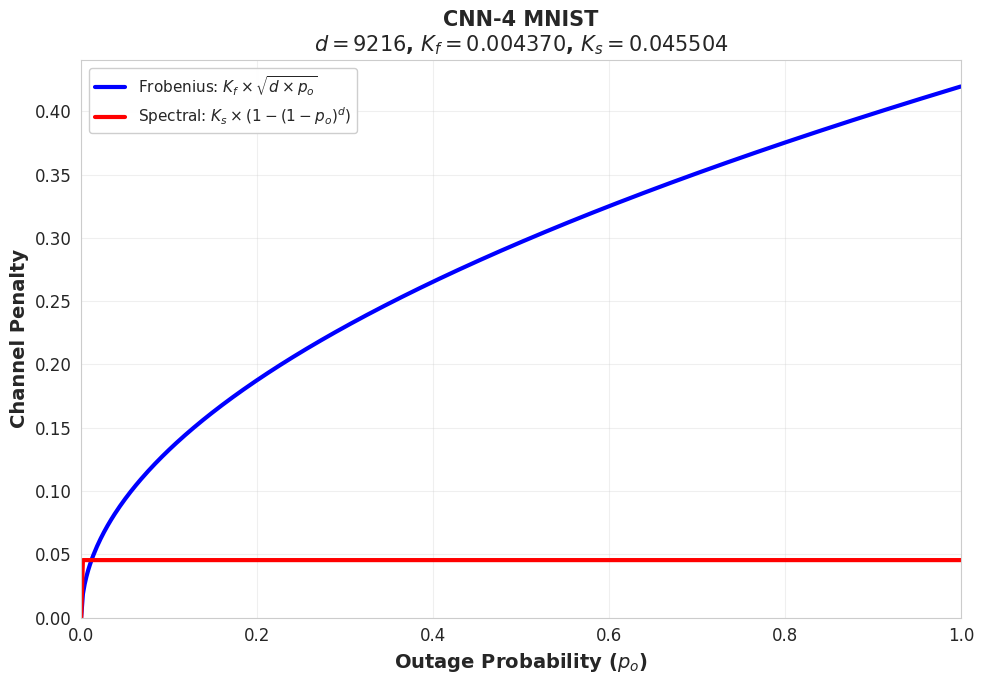
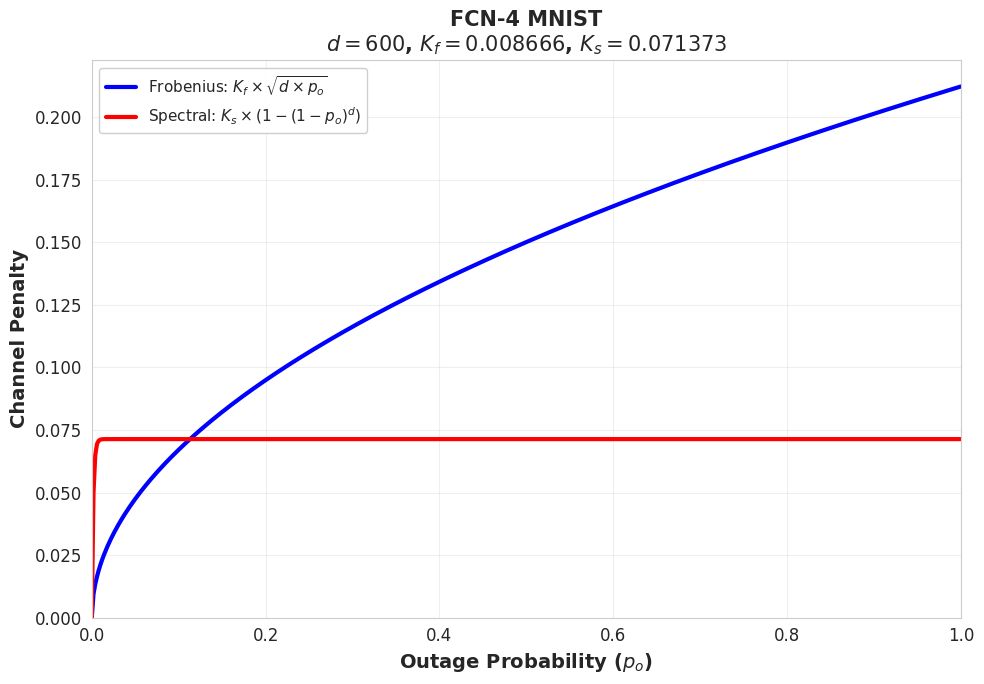
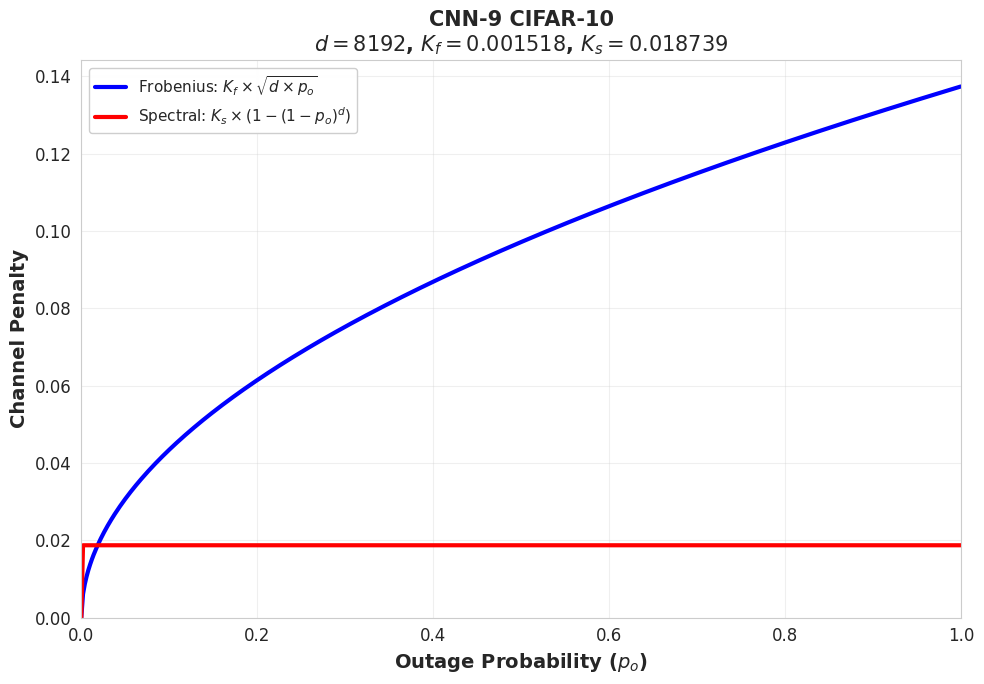
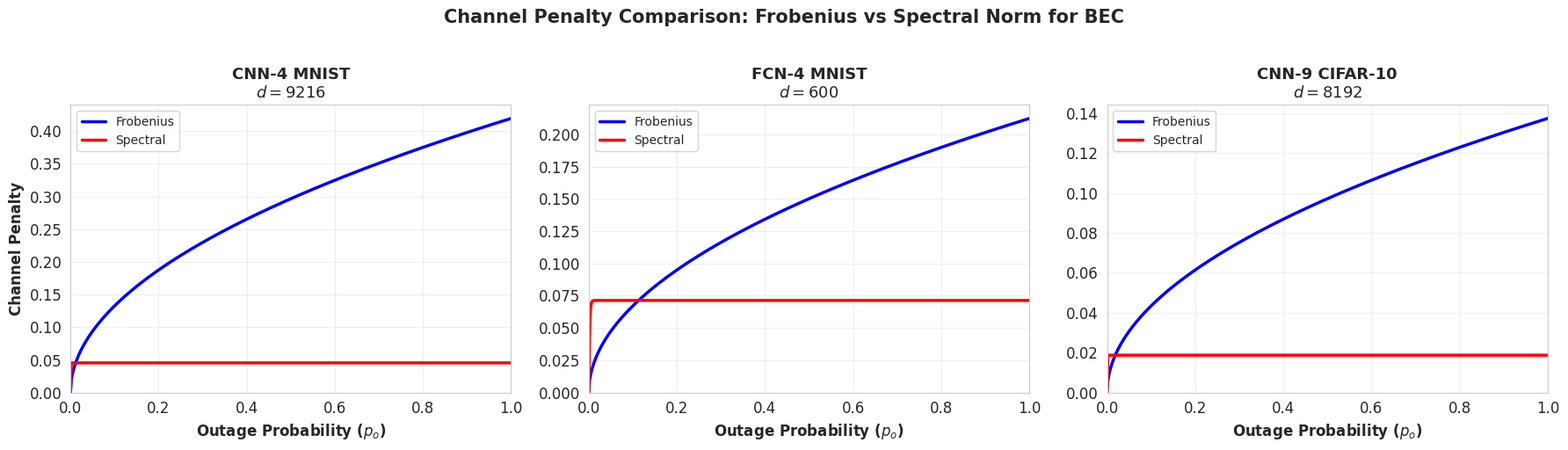

Recreate these plots in Python, in order.
"""
Simple Channel Penalty Comparison: Frobenius vs Spectral Norm for BEC

Creates 3 figures (one per model-dataset configuration) showing how channel penalty
varies with outage probability for both Frobenius and Spectral norms.
"""

import numpy as np
import matplotlib.pyplot as plt
import seaborn as sns
import json
from pathlib import Path

sns.set_style("whitegrid")
plt.rcParams['font.size'] = 12

def compute_frobenius_penalty(K_f, d, p_o):
    """
    Frobenius channel penalty: K_f × √(d × p_o)
    Simplified from: K_f × Σ_{r=1}^d C(d,r) p_o^r (1-p_o)^(d-r) √r
    """
    return K_f * np.sqrt(d * p_o)

def compute_spectral_penalty(K_s, d, p_o):
    """
    Spectral channel penalty: K_s × (1 - (1-p_o)^d)
    """
    return K_s * (1 - (1 - p_o) ** d)

# Configuration data
configs = [
    {
        'name': 'CNN-4 MNIST',
        'dimension': 9216,
        'K_f': 0.004370,  # From bec-outage0.1_chan-layer2_mcsamples500_norm-frob
        'K_s': 0.045504,  # From bec-outage0.1_chan-layer2_mcsamples500_norm-spec
        'pattern': 'cnn-4_mnist*'
    },
    {
        'name': 'FCN-4 MNIST',
        'dimension': 600,
        'K_f': 0.008666,  # From fcn-4 files
        'K_s': 0.071373,
        'pattern': 'fcn-4_mnist*'
    },
    {
        'name': 'CNN-9 CIFAR-10',
        'dimension': 8192,
        'K_f': 0.001518,  # From bec-outage0.1_chan-layer4_mcsamples500_norm-frob (current file)
        'K_s': 0.018739,  # From bec-outage0.1_chan-layer4_mcsamples500_norm-spec
        'pattern': 'cnn-9_cifar10*'
    }
]

# Verify K values by reading from actual files
print("Verifying Lipschitz constants from JSON files...")
for config in configs:
    # Find matching files
    results_dir = Path('results/posterior')
    frob_files = list(results_dir.rglob(f'{config["pattern"]}/bounds/bec-outage0.1*norm-frob*.json'))
    spec_files = list(results_dir.rglob(f'{config["pattern"]}/bounds/bec-outage0.1*norm-spec*.json'))
    
    if frob_files:
        with open(frob_files[0], 'r') as f:
            data = json.load(f)
            config['K_f'] = data['Lipschitz_constant']
            config['dimension'] = int(data['dimension'])
    
    if spec_files:
        with open(spec_files[0], 'r') as f:
            data = json.load(f)
            config['K_s'] = data['Lipschitz_constant']
    
    print(f"  {config['name']}: d={config['dimension']}, K_f={config['K_f']:.6f}, K_s={config['K_s']:.6f}")

print("\nGenerating figures...")

# Outage probability range
outage_range = np.linspace(0.0, 1.0, 500)

# Create individual figures for each configuration
for idx, config in enumerate(configs):
    fig, ax = plt.subplots(figsize=(10, 7))
    
    d = config['dimension']
    K_f = config['K_f']
    K_s = config['K_s']
    
    # Compute penalties
    frob_penalties = [compute_frobenius_penalty(K_f, d, p) if p > 0 else 0 for p in outage_range]
    spec_penalties = [compute_spectral_penalty(K_s, d, p) for p in outage_range]
    
    # Plot both lines
    ax.plot(outage_range, frob_penalties, 'b-', linewidth=3, 
           label=f'Frobenius: $K_f \\times \\sqrt{{d \\times p_o}}$')
    ax.plot(outage_range, spec_penalties, 'r-', linewidth=3,
           label=f'Spectral: $K_s \\times (1 - (1-p_o)^d)$')
    
    # Mark the p_o = 0.1 point (our data point)
    # p_test = 0.1
    # frob_at_01 = compute_frobenius_penalty(K_f, d, p_test)
    # spec_at_01 = compute_spectral_penalty(K_s, d, p_test)
    
    # ax.scatter([p_test], [frob_at_01], s=200, c='blue', edgecolors='black', 
    #           linewidths=2, zorder=5, marker='o', label=f'Frob at $p_o=0.1$: {frob_at_01:.4f}')
    # ax.scatter([p_test], [spec_at_01], s=200, c='red', edgecolors='black',
    #           linewidths=2, zorder=5, marker='s', label=f'Spec at $p_o=0.1$: {spec_at_01:.4f}')
    
    # Formatting
    ax.set_xlabel('Outage Probability ($p_o$)', fontsize=14, fontweight='bold')
    ax.set_ylabel('Channel Penalty', fontsize=14, fontweight='bold')
    ax.set_title(f'{config["name"]}\n$d={d}$, $K_f={K_f:.6f}$, $K_s={K_s:.6f}$',
                fontsize=15, fontweight='bold')
    ax.legend(fontsize=11, loc='best', framealpha=0.95)
    ax.grid(True, alpha=0.3)
    ax.set_xlim([0, 1])
    ax.set_ylim(bottom=0)
    
    # # Add annotation showing ratio at p_o = 0.1
    # ratio = spec_at_01 / frob_at_01
    # improvement = (1 - ratio) * 100
    # ax.text(0.5, max(frob_at_01, spec_at_01) * 1.2,
    #        f'At $p_o=0.1$: Spectral/Frobenius = {ratio:.3f}\n' + 
    #        f'Spectral is {improvement:.1f}% better',
    #        fontsize=12, bbox=dict(boxstyle='round', facecolor='yellow', alpha=0.7),
    #        ha='center', fontweight='bold')
    
    plt.tight_layout()
    
    # Save figure
    filename_base = config['name'].lower().replace(' ', '_').replace('-', '')
    plt.savefig(f'channel_penalty_{filename_base}.pdf', dpi=300, bbox_inches='tight')
    plt.savefig(f'channel_penalty_{filename_base}.png', dpi=300, bbox_inches='tight')
    print(f"  ✓ Saved: channel_penalty_{filename_base}.pdf/png")
    plt.close()

# Create a combined figure showing all three
fig, axes = plt.subplots(1, 3, figsize=(18, 5))

for idx, (ax, config) in enumerate(zip(axes, configs)):
    d = config['dimension']
    K_f = config['K_f']
    K_s = config['K_s']
    
    # Compute penalties
    frob_penalties = [compute_frobenius_penalty(K_f, d, p) if p > 0 else 0 for p in outage_range]
    spec_penalties = [compute_spectral_penalty(K_s, d, p) for p in outage_range]
    
    # Plot both lines
    ax.plot(outage_range, frob_penalties, 'b-', linewidth=2.5, 
           label='Frobenius')
    ax.plot(outage_range, spec_penalties, 'r-', linewidth=2.5,
           label='Spectral')
    
    # # Mark p_o = 0.1
    # p_test = 0.1
    # frob_at_01 = compute_frobenius_penalty(K_f, d, p_test)
    # spec_at_01 = compute_spectral_penalty(K_s, d, p_test)
    
    # ax.scatter([p_test], [frob_at_01], s=150, c='blue', edgecolors='black', 
    #           linewidths=2, zorder=5, marker='o')
    # ax.scatter([p_test], [spec_at_01], s=150, c='red', edgecolors='black',
    #           linewidths=2, zorder=5, marker='s')
    
    # Formatting
    ax.set_xlabel('Outage Probability ($p_o$)', fontsize=12, fontweight='bold')
    if idx == 0:
        ax.set_ylabel('Channel Penalty', fontsize=12, fontweight='bold')
    ax.set_title(f'{config["name"]}\n$d={d}$',
                fontsize=13, fontweight='bold')
    ax.legend(fontsize=10, loc='best')
    ax.grid(True, alpha=0.3)
    ax.set_xlim([0, 1])
    ax.set_ylim(bottom=0)

plt.suptitle('Channel Penalty Comparison: Frobenius vs Spectral Norm for BEC',
            fontsize=15, fontweight='bold', y=1.02)
plt.tight_layout()
plt.savefig('channel_penalty_all_configs.pdf', dpi=300, bbox_inches='tight')
plt.savefig('channel_penalty_all_configs.png', dpi=300, bbox_inches='tight')
print(f"  ✓ Saved: channel_penalty_all_configs.pdf/png")

print("\n" + "="*80)
print("SUMMARY")
print("="*80)

for config in configs:
    d = config['dimension']
    K_f = config['K_f']
    K_s = config['K_s']
    
    print(f"\n{config['name']}:")
    print(f"  Dimension: {d}")
    print(f"  K_f (Frobenius): {K_f:.6f}")
    print(f"  K_s (Spectral): {K_s:.6f}")
    print(f"  K_s/K_f ratio: {K_s/K_f:.2f}")
    
    # At p_o = 0.1
    p_test = 0.1
    frob = compute_frobenius_penalty(K_f, d, p_test)
    spec = compute_spectral_penalty(K_s, d, p_test)
    
    print(f"\n  At p_o = 0.1:")
    print(f"    Frobenius penalty: {frob:.6f}")
    print(f"    Spectral penalty:  {spec:.6f}")
    print(f"    Spectral/Frobenius: {spec/frob:.3f}")
    print(f"    Spectral improvement: {(1 - spec/frob)*100:.1f}%")

print("\n" + "="*80)
print("Files generated:")
print("  • channel_penalty_cnn4mnist.pdf/png")
print("  • channel_penalty_fcn4mnist.pdf/png")
print("  • channel_penalty_cnn9cifar10.pdf/png")
print("  • channel_penalty_all_configs.pdf/png (combined)")
print("="*80)
